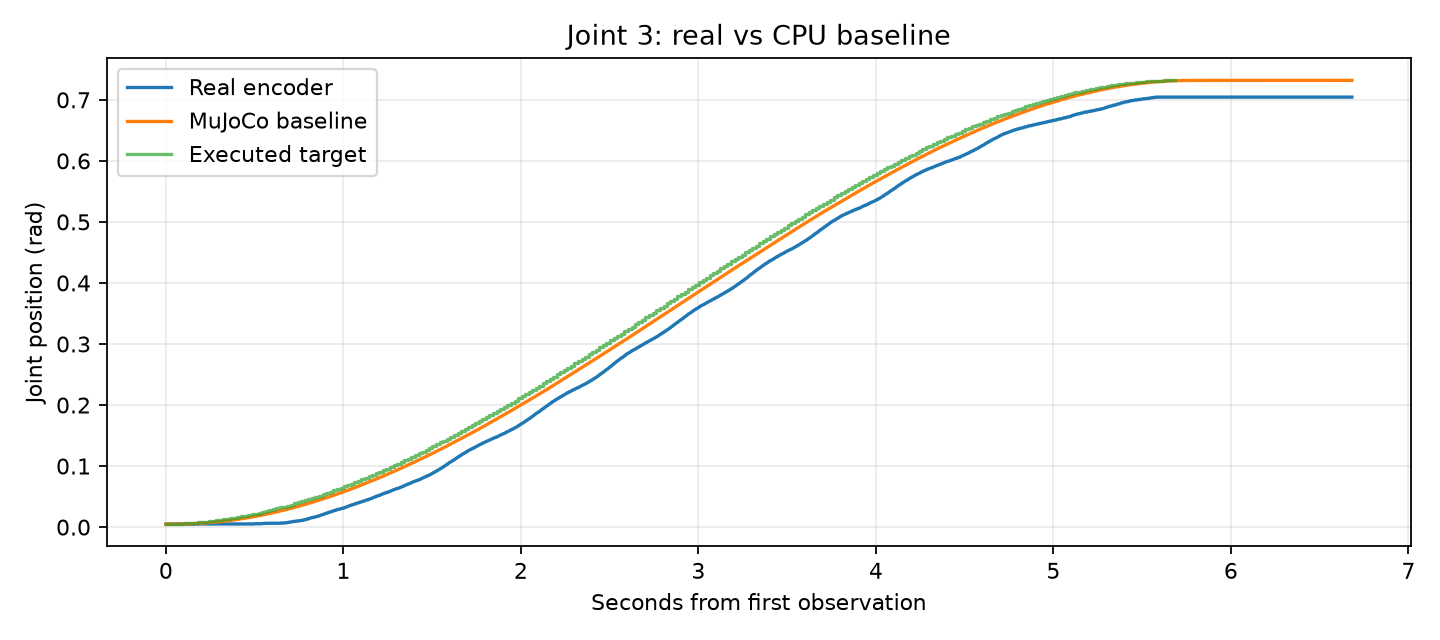

The file beside this chart, header and first rows:
time_from_first_observation_s, real_q1_rad, real_q2_rad, real_q3_rad, real_q4_rad, real_q5_rad, real_q6_rad, sim_q1_rad, sim_q2_rad, sim_q3_rad, sim_q4_rad, sim_q5_rad, sim_q6_rad
0.0, 0.002098, 0.003624, 0.004768, -0.09861, 0.007057, -0.004387, 0.002098, 0.003624, 0.004768, -0.09861, 0.007057, -0.004387
0.002926, 0.002098, 0.003624, 0.004768, -0.09861, 0.007057, -0.004387, 0.002079, 0.00363, 0.004762, -0.09859, 0.007075, -0.004401
0.005801, 0.002098, 0.003624, 0.004768, -0.09861, 0.007057, -0.004387, 0.002063, 0.003634, 0.004759, -0.09859, 0.007089, -0.004411
0.008725, 0.002098, 0.003624, 0.004768, -0.09861, 0.007057, -0.004387, 0.00205, 0.003638, 0.004757, -0.09858, 0.0071, -0.004418
0.01162, 0.002098, 0.003624, 0.00515, -0.09861, 0.007057, -0.004387, 0.002039, 0.003641, 0.004756, -0.09858, 0.007108, -0.004423
0.0145, 0.002098, 0.003624, 0.004768, -0.09861, 0.007057, -0.004387, 0.00203, 0.003643, 0.004756, -0.09858, 0.007115, -0.004427
0.01739, 0.002098, 0.003624, 0.004768, -0.09823, 0.007057, -0.004387, 0.002024, 0.003644, 0.004757, -0.09858, 0.00712, -0.00443
0.02033, 0.002098, 0.004005, 0.00515, -0.09823, 0.007057, -0.004387, 0.002019, 0.003646, 0.004759, -0.09858, 0.007123, -0.004431
0.0234, 0.001717, 0.004005, 0.004768, -0.09823, 0.007057, -0.004387, 0.002016, 0.003647, 0.004761, -0.09858, 0.007126, -0.004432
0.02633, 0.002098, 0.004387, 0.004768, -0.09823, 0.007057, -0.004387, 0.002013, 0.003647, 0.004764, -0.09858, 0.007128, -0.004433
0.02923, 0.002098, 0.004387, 0.004768, -0.09823, 0.007057, -0.004387, 0.002012, 0.003648, 0.004767, -0.09858, 0.00713, -0.004433
0.03212, 0.002098, 0.004387, 0.00515, -0.09785, 0.007057, -0.004387, 0.00201, 0.003649, 0.004772, -0.09858, 0.007131, -0.004432
0.03499, 0.001717, 0.004387, 0.00515, -0.09785, 0.007057, -0.004387, 0.002009, 0.00365, 0.004777, -0.09858, 0.007131, -0.004432
0.03788, 0.002098, 0.004387, 0.00515, -0.09785, 0.007057, -0.004387, 0.002009, 0.003651, 0.004782, -0.09858, 0.007131, -0.004431
0.04085, 0.002098, 0.004387, 0.004768, -0.09785, 0.007057, -0.004387, 0.002009, 0.003651, 0.004788, -0.09859, 0.007131, -0.00443
0.0438, 0.002098, 0.004387, 0.004768, -0.09785, 0.007057, -0.004387, 0.002008, 0.003652, 0.004795, -0.09859, 0.007131, -0.004429
0.04673, 0.002098, 0.004387, 0.00515, -0.09785, 0.007057, -0.004387, 0.002009, 0.003653, 0.004802, -0.09859, 0.007131, -0.004428
0.0496, 0.002098, 0.004387, 0.004768, -0.09785, 0.007057, -0.004387, 0.002009, 0.003655, 0.00481, -0.09859, 0.007131, -0.004426
0.0525, 0.002098, 0.004768, 0.004768, -0.09785, 0.007057, -0.004387, 0.00201, 0.003657, 0.004819, -0.0986, 0.00713, -0.004425
0.0554, 0.002098, 0.004768, 0.004768, -0.09785, 0.007057, -0.004387, 0.002011, 0.003659, 0.004829, -0.0986, 0.00713, -0.004423
0.05833, 0.002098, 0.004768, 0.00515, -0.09785, 0.007057, -0.004387, 0.002013, 0.003662, 0.004839, -0.0986, 0.007129, -0.004421
0.06121, 0.002098, 0.004768, 0.00515, -0.09785, 0.007057, -0.004387, 0.002014, 0.003666, 0.004849, -0.09861, 0.007129, -0.00442
0.0641, 0.002098, 0.004768, 0.004768, -0.09785, 0.007057, -0.004387, 0.002016, 0.00367, 0.004861, -0.09861, 0.007128, -0.004418
0.067, 0.002098, 0.004768, 0.00515, -0.09785, 0.007057, -0.004387, 0.002019, 0.003674, 0.004874, -0.09862, 0.007128, -0.004416
0.0699, 0.002098, 0.004768, 0.00515, -0.09785, 0.007057, -0.004387, 0.002022, 0.00368, 0.004888, -0.09863, 0.007127, -0.004413
0.0728, 0.002098, 0.004768, 0.004768, -0.09785, 0.007057, -0.004387, 0.002026, 0.003687, 0.004903, -0.09864, 0.007127, -0.004411
0.07573, 0.002098, 0.004768, 0.00515, -0.09785, 0.007057, -0.004387, 0.002029, 0.003695, 0.004918, -0.09864, 0.007126, -0.004408
0.07884, 0.002098, 0.004768, 0.004768, -0.09785, 0.007057, -0.004387, 0.002034, 0.003703, 0.004935, -0.09865, 0.007126, -0.004406
0.0818, 0.002098, 0.004768, 0.004768, -0.09785, 0.007057, -0.004387, 0.002038, 0.003712, 0.004952, -0.09866, 0.007125, -0.004403
0.08473, 0.002098, 0.004768, 0.00515, -0.09785, 0.007057, -0.004387, 0.002043, 0.003721, 0.004969, -0.09867, 0.007125, -0.0044
0.0876, 0.002098, 0.004768, 0.00515, -0.09785, 0.007057, -0.004387, 0.002049, 0.003732, 0.004989, -0.09868, 0.007124, -0.004397
0.09063, 0.002098, 0.004768, 0.004768, -0.09785, 0.007057, -0.004387, 0.002055, 0.003744, 0.00501, -0.09869, 0.007124, -0.004394
0.09348, 0.002098, 0.004768, 0.00515, -0.09785, 0.007057, -0.004387, 0.002062, 0.003757, 0.005031, -0.09871, 0.007123, -0.004391
0.09642, 0.002098, 0.004768, 0.00515, -0.09785, 0.007057, -0.004387, 0.002068, 0.00377, 0.005053, -0.09872, 0.007123, -0.004387
0.09949, 0.002098, 0.004768, 0.00515, -0.09785, 0.007057, -0.004387, 0.002076, 0.003785, 0.005075, -0.09873, 0.007122, -0.004384
0.1025, 0.002098, 0.004387, 0.00515, -0.09785, 0.007057, -0.004387, 0.002084, 0.0038, 0.005098, -0.09874, 0.007122, -0.00438
0.1054, 0.002098, 0.004387, 0.004768, -0.09785, 0.007057, -0.004387, 0.002092, 0.003816, 0.005121, -0.09876, 0.007121, -0.004376
0.1083, 0.002098, 0.004387, 0.004768, -0.09785, 0.007057, -0.004387, 0.0021, 0.003833, 0.005147, -0.09878, 0.007121, -0.004372
0.1113, 0.002098, 0.004387, 0.004768, -0.09785, 0.007057, -0.004387, 0.00211, 0.003852, 0.005175, -0.0988, 0.007121, -0.004368
0.1142, 0.002098, 0.004387, 0.00515, -0.09785, 0.007057, -0.004387, 0.002119, 0.003871, 0.005202, -0.09882, 0.00712, -0.004363
0.1171, 0.002098, 0.004387, 0.004768, -0.09785, 0.007057, -0.004387, 0.002129, 0.003891, 0.005229, -0.09884, 0.00712, -0.004359
0.12, 0.002098, 0.004387, 0.00515, -0.09785, 0.007057, -0.004387, 0.00214, 0.003912, 0.005256, -0.09885, 0.00712, -0.004355
0.1229, 0.002098, 0.004387, 0.004768, -0.09785, 0.007057, -0.004387, 0.00215, 0.003933, 0.005284, -0.09887, 0.007119, -0.00435
0.1258, 0.002098, 0.004387, 0.004768, -0.09785, 0.007057, -0.004387, 0.002161, 0.003955, 0.005314, -0.09889, 0.007119, -0.004345
0.1287, 0.002098, 0.004387, 0.00515, -0.09785, 0.007057, -0.004387, 0.002173, 0.003979, 0.005346, -0.09892, 0.007118, -0.00434
0.1316, 0.002098, 0.004768, 0.00515, -0.09785, 0.007057, -0.004387, 0.002186, 0.004004, 0.005379, -0.09895, 0.007118, -0.004335
0.1345, 0.002098, 0.004387, 0.004768, -0.09785, 0.007057, -0.004387, 0.002199, 0.00403, 0.005412, -0.09897, 0.007118, -0.004329
0.1374, 0.002098, 0.004387, 0.00515, -0.09785, 0.007057, -0.004387, 0.002212, 0.004058, 0.005446, -0.099, 0.007118, -0.004323
0.1404, 0.002098, 0.004387, 0.004768, -0.09785, 0.007057, -0.004387, 0.002226, 0.004087, 0.005481, -0.09902, 0.007117, -0.004317
0.1434, 0.002098, 0.004387, 0.00515, -0.09785, 0.007057, -0.004387, 0.00224, 0.004116, 0.005515, -0.09905, 0.007117, -0.004311
0.1463, 0.002098, 0.004387, 0.00515, -0.09785, 0.007057, -0.004387, 0.002254, 0.004145, 0.00555, -0.09908, 0.007117, -0.004305
0.1492, 0.002098, 0.004387, 0.004768, -0.09785, 0.007057, -0.004387, 0.00227, 0.004176, 0.005588, -0.09911, 0.007116, -0.004299
0.1521, 0.002098, 0.004387, 0.00515, -0.09785, 0.007057, -0.004387, 0.002285, 0.004208, 0.005627, -0.09914, 0.007116, -0.004292
0.155, 0.002098, 0.004387, 0.004768, -0.09785, 0.007057, -0.004387, 0.002301, 0.004241, 0.005666, -0.09918, 0.007116, -0.004285
0.158, 0.002098, 0.004387, 0.00515, -0.09785, 0.007057, -0.004387, 0.002319, 0.004277, 0.005707, -0.09921, 0.007116, -0.004278
0.1609, 0.002098, 0.004387, 0.004768, -0.09785, 0.007057, -0.004387, 0.002336, 0.004312, 0.005747, -0.09924, 0.007116, -0.004271
0.1638, 0.002098, 0.004387, 0.00515, -0.09785, 0.007057, -0.004387, 0.002352, 0.004347, 0.005786, -0.09927, 0.007115, -0.004264
0.1667, 0.002098, 0.004387, 0.00515, -0.09785, 0.007057, -0.004387, 0.00237, 0.004384, 0.005828, -0.09931, 0.007115, -0.004256
0.1696, 0.002098, 0.004387, 0.00515, -0.09785, 0.007057, -0.004387, 0.002389, 0.004422, 0.005873, -0.09935, 0.007115, -0.004248
0.1725, 0.002098, 0.004387, 0.00515, -0.09785, 0.007057, -0.004387, 0.002408, 0.004462, 0.005918, -0.09939, 0.007115, -0.00424
... 2,259 more rows
